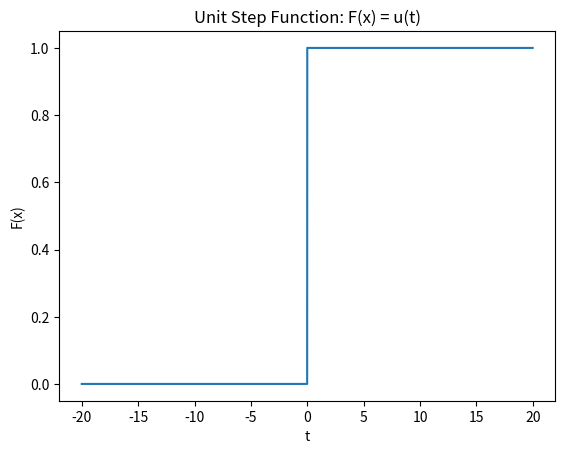

Write the Python code that produced this figure.
import numpy as np
import matplotlib.pyplot as plt

# Generate t values
t_values = np.arange(-20, 20, 0.01)

# Define the unit step function
unit_step_function = np.where(t_values < 0, 0, 1)

# Plot the unit step function
plt.plot(t_values, unit_step_function)
plt.title('Unit Step Function: F(x) = u(t)')
plt.xlabel('t')
plt.ylabel('F(x)')
plt.show()
